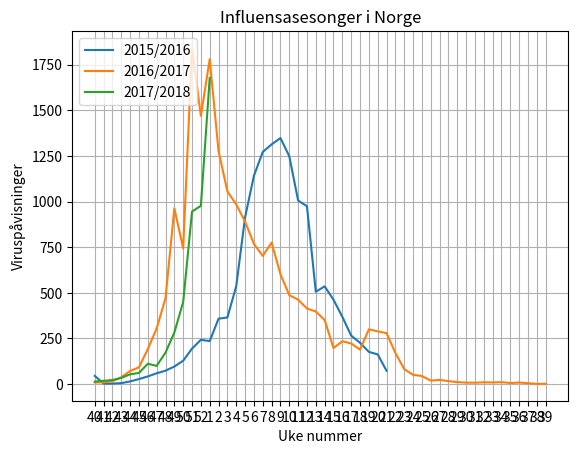

The matplotlib source for this figure:
"""
    WIP: Command line arguments to get the wanted year.
         Pass year to plot to get the correct label on the graph.

[redacted]
"""


import matplotlib.pyplot as plt
import numpy as np

# Influensasesongen 2014/2015
x_2014_2015 = np.array([0, 1, 2, 3, 4, 5, 6, 7, 8, 9, 10, 11, 12, 13])
y_2014_2015 = np.array([])

# Influensasesongen 2015/2016
x_2015_2016 = np.array([0, 1, 2, 3, 4, 5, 6, 7, 8, 9, 10, 11, 12, 13, 14, 15, 16, 17, 18, 19, 20, 21, 22, 23, 24, 25, 26, 27, 28, 29 ,30 ,31, 32, 33])
y_2015_2016 = np.array([1126*.04, 1465*.002, 1551*.002, 1776*.003, 1641*.009, 1853*.015, 1921*.022, 2050*.029, 2046*.036, 2241*.043, 2467*.052, 2703*.072, 2227*.109, 2033*.116, 3622*.099, 3478*.105, 3235*.166, 4373*.209, 4858*.235, 5192*.245, 5589*.235, 4957*.272, 4877*.256, 4432*.227, 4027*.242, 2376*.213, 3096*.173, 3189*.145, 2837*.13, 2506*.106, 2573*.088, 2208*.08, 2036*.08, 1745*.042])
my_xticks_2015_2016 = ["40", "41", "42", "43", "44", "45", "46", "47", "48", "49", "50", "51", "52", "1", "2", "3", "4", "5", "6", "7", "8", "9", "10", "11", "12", "13", "14", "15", "16", "17", "18", "19", "20"]

# Influensasesongen 2016/2017
x_2016_2017 = np.array([0, 1, 2, 3, 4, 5, 6, 7, 8, 9, 10, 11, 12, 13, 14, 15, 16, 17, 18, 19, 20, 21, 22, 23, 24, 25, 26, 27, 28, 29 ,30 ,31, 32, 33, 34, 35, 36, 37, 38, 39, 40, 41, 42, 43, 44, 45, 46, 47, 48, 49, 50, 51])
y_2016_2017 = np.array([2274*.004, 2419*.004, 2686*.006, 2706*.014, 3000*.024, 3080*.03, 3500*.055, 3725*.082, 4206*.112, 5231*.184, 3248*.229, 6772*.272, 5286*.278, 8017*.222, 7420*.172, 6402*.165, 6038*.163, 6059*.147, 5648*.136, 4912*.143, 5102*.152, 4494*.134, 4237*.115, 4024*.115, 3800*.109, 3753*.106, 3477*.101, 2017*.098, 2865*.082, 3090*.072, 2450*.077, 2888*.104, 2807*.103, 3039*.092, 3103*.055, 2052*.04, 2034*.025, 1526*.029, 1143*.017, 1097*.021, 1168*.014, 794*.014, 514*.016, 557*.014, 591*.017, 644*.014, 994*.011, 201*.03, 585*.015, 317*.016, 281*.004, 497*.004])
my_xticks_2016_2017 = ["40", "41", "42", "43", "44", "45", "46", "47", "48", "49", "50", "51", "52", "1", "2", "3", "4", "5", "6", "7", "8", "9", "10", "11", "12", "13", "14", "15", "16", "17", "18", "19", "20", "21", "22", "23", "24", "25", "26", "27", "28", "29", "30", "31", "32", "33", "34", "35", "36", "37", "38", "39"]

# Influensasesongen 2017/2018
x_2017_2018 = np.array([0, 1, 2, 3, 4, 5, 6, 7, 8, 9, 10, 11, 12, 13])
y_2017_2018 = np.array([2349*.006, 3007*.006, 3219*.007, 3782*.009, 4140*.013, 4387*.014, 4472*.025, 4539*.022, 4671*.037, 5235*.054, 5558*.081, 6305*.15, 4360*.224, 7768*.216])

plt.xticks(x_2016_2017, my_xticks_2016_2017)
plt.plot(x_2015_2016, y_2015_2016, label="2015/2016")
plt.plot(x_2016_2017, y_2016_2017, label="2016/2017")
plt.plot(x_2017_2018, y_2017_2018, label="2017/2018")

plt.title('Influensasesonger i Norge')
plt.xlabel("Uke nummer")
plt.ylabel("Viruspåvisninger") # Antall bekreftet diagnoser
plt.legend(loc='upper left')
plt.grid(axis='y', linestyle='-')
plt.grid(axis='x', linestyle='-')
plt.show()